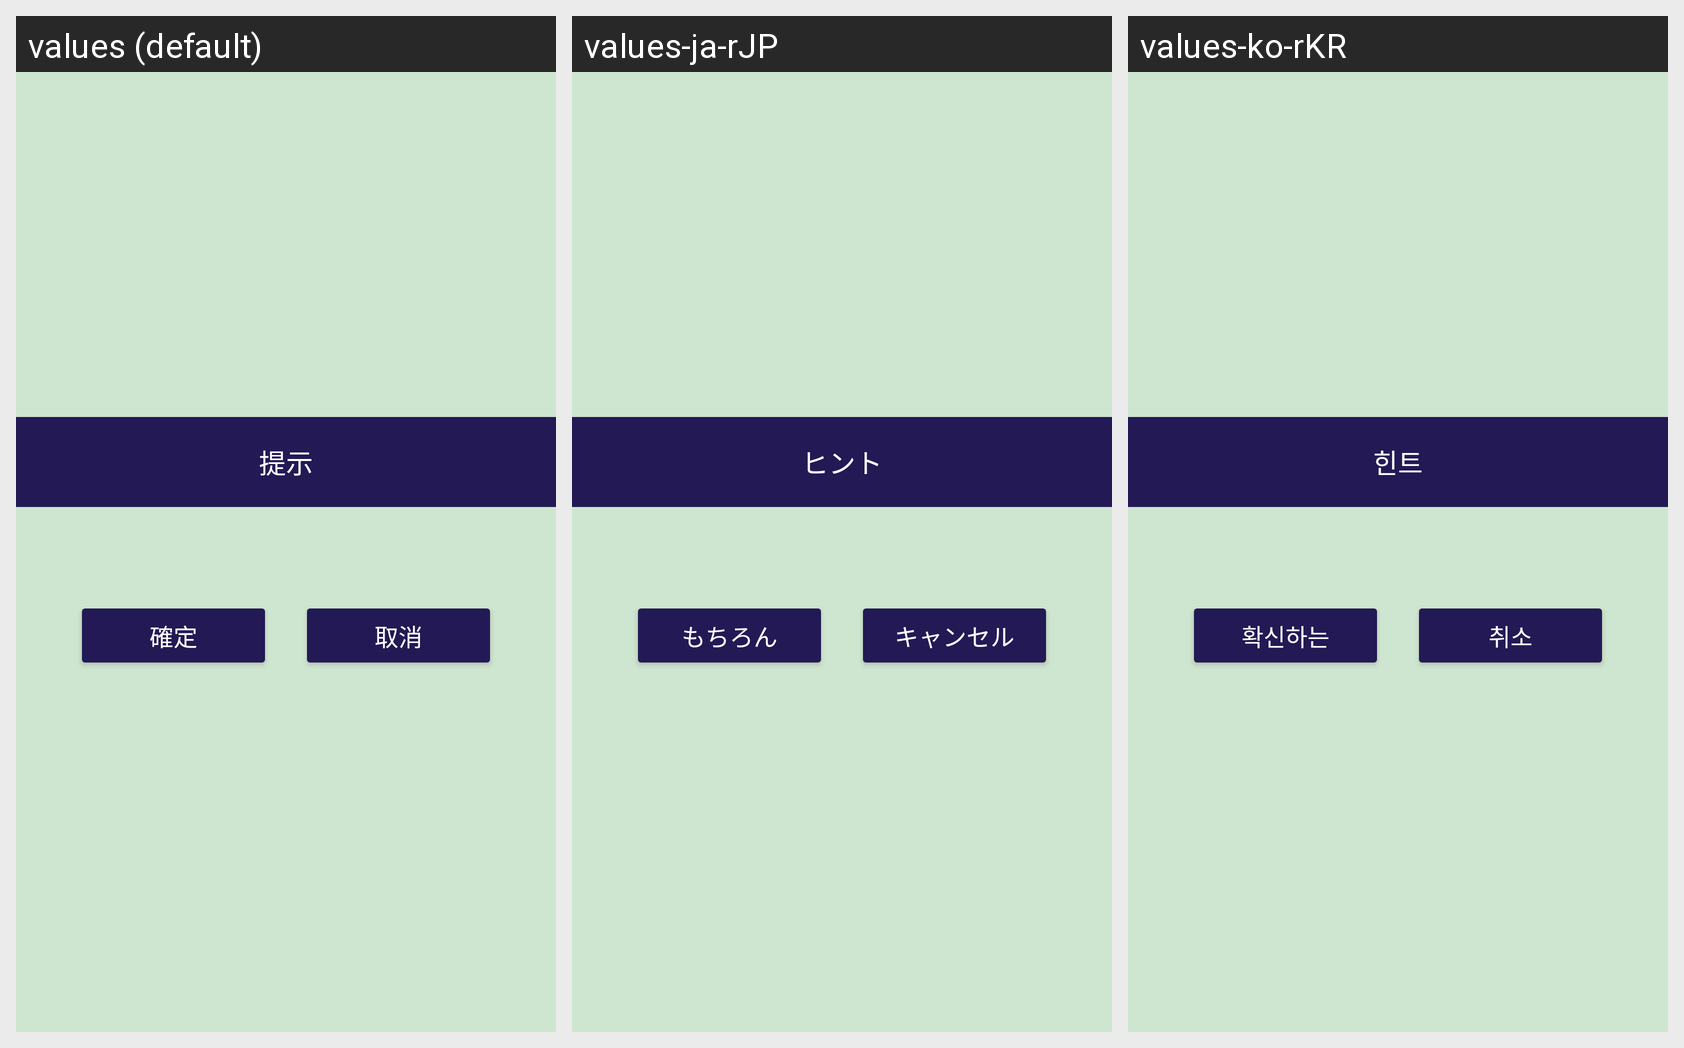

Strings drawn on this Android screen and how each of the app's shown locales translates them:
Android screen res/layout/tool_dialog_hint.xml rendered under 3 locales, left to right: values (default), values-ja-rJP, values-ko-rKR. Device: Nexus 5 (rendered at 1080×1920; each locale shown at half size, 540×960, under a caption strip naming it); theme Theme.FinalProject.
Strings drawn on this screen, with the default value and each locale's value (text and hints the layout hard-codes, and strings that could not be matched under every locale, appear in the picture but are not listed):

dialogTitleText
  values: 提示
  values-ja-rJP: ヒント
  values-ko-rKR: 힌트

dialogOKText
  values: 確定
  values-ja-rJP: もちろん
  values-ko-rKR: 확신하는

dialogCancelText
  values: 取消
  values-ja-rJP: キャンセル
  values-ko-rKR: 취소
